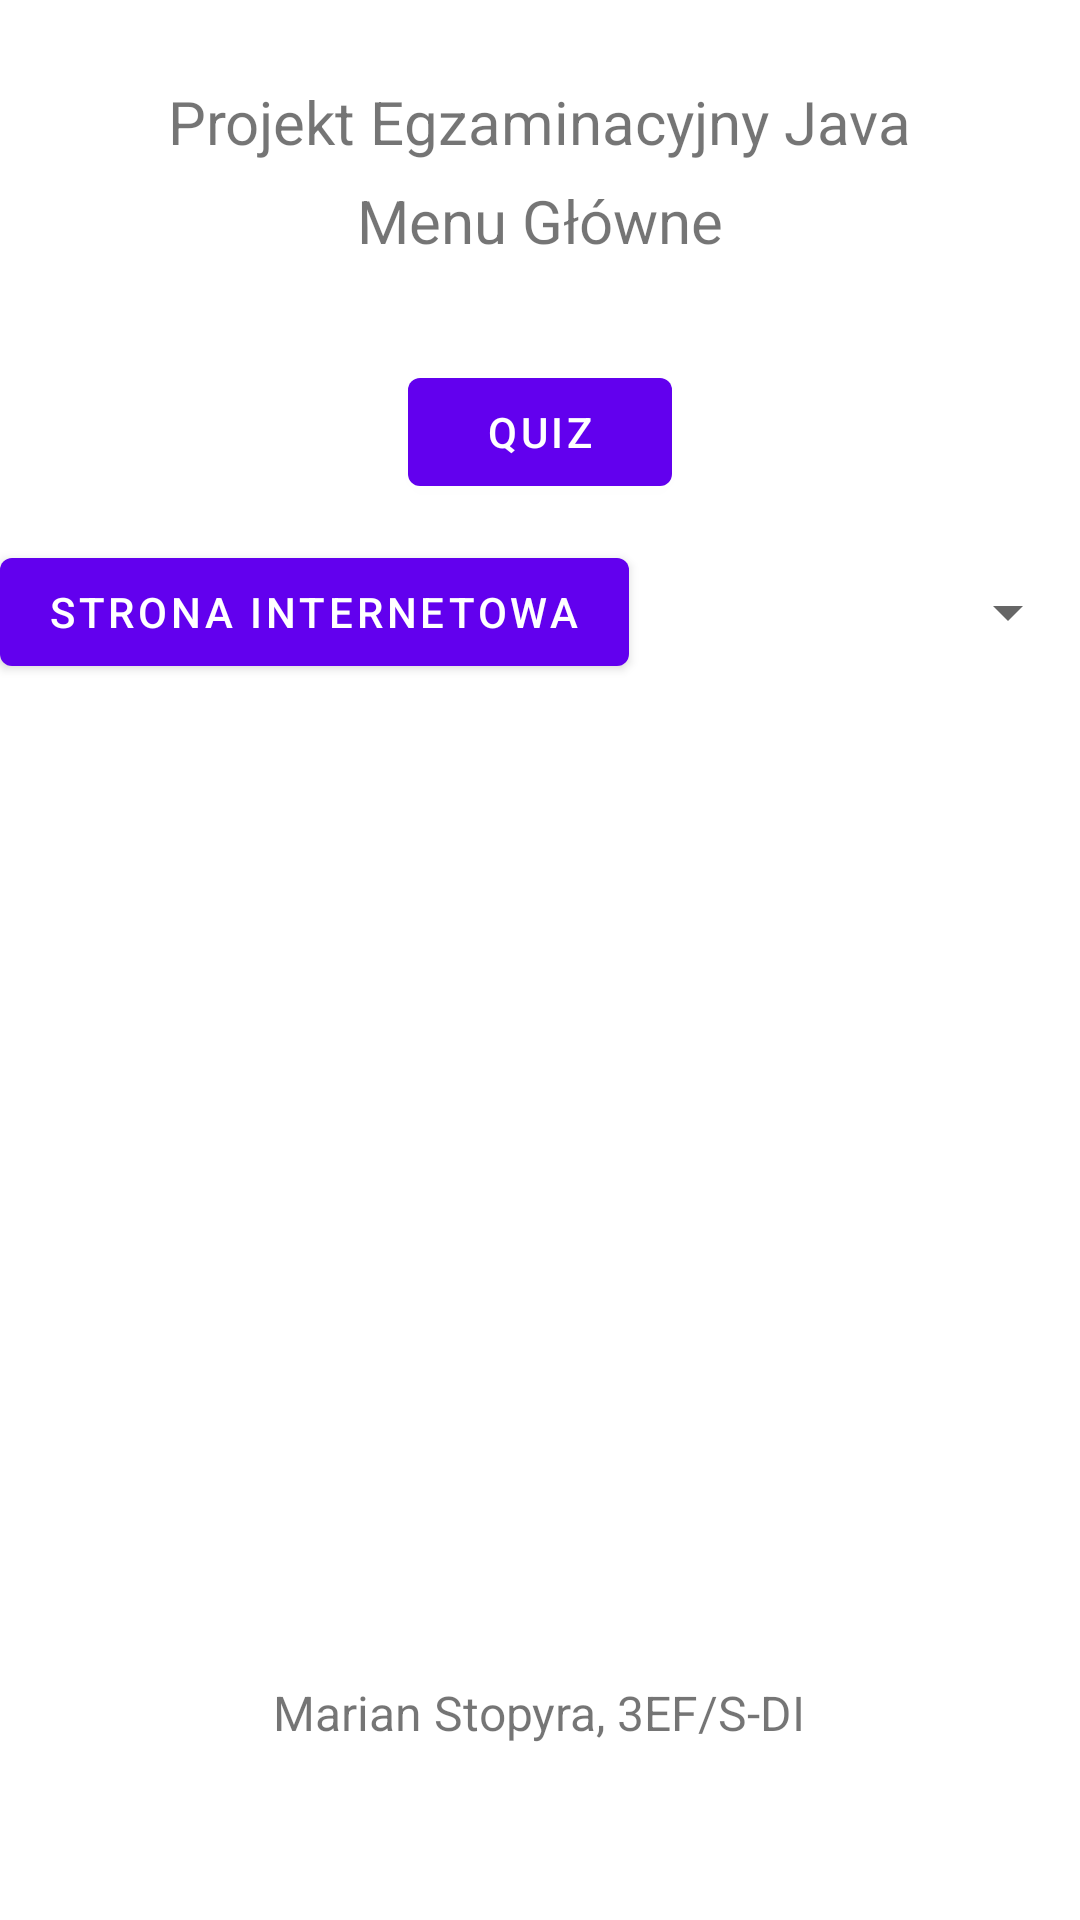

The Android layout XML behind this screen, and the referenced resources:
<!-- AndroidManifest.xml: activity theme Theme.EgzaminProjekt.NoActionBar -->
<!-- res/layout/activity_main.xml -->
<?xml version="1.0" encoding="utf-8"?>
<RelativeLayout xmlns:android="http://schemas.android.com/apk/res/android"
                xmlns:tools="http://schemas.android.com/tools"
                android:layout_width="match_parent"
                android:layout_height="match_parent"
                tools:context="mstopyra.egzamin.MainActivity">
    <Button
            android:id="@+id/ButtonGoToQuiz"
            android:layout_width="wrap_content"
            android:layout_height="wrap_content"
            android:layout_alignParentTop="true"
            android:layout_centerHorizontal="true"
            android:layout_marginTop="120dp"
            android:onClick="onClick"
            android:text="Quiz" />

    <RelativeLayout
        android:id="@+id/WebButtonAndSpinner"
        android:layout_width="fill_parent"
        android:layout_height="wrap_content"
        android:layout_alignParentTop="true"
        android:layout_marginTop="180dp">
        <Button
            android:id="@+id/ButtonGoToWeb"
            android:layout_width="wrap_content"
            android:layout_height="wrap_content"
            android:layout_alignParentLeft="true"
            android:onClick="onClick"
            android:text="Strona internetowa" />
        <Spinner
            android:id="@+id/SelectWebsite"
            android:layout_width="match_parent"
            android:layout_height="wrap_content"
            android:layout_marginTop="12dp"
            android:layout_toRightOf="@+id/ButtonGoToWeb"/>
    </RelativeLayout>


    <TextView
        android:id="@+id/TextView01"
        android:layout_width="wrap_content"
        android:layout_height="wrap_content"
        android:layout_alignParentTop="true"
        android:layout_centerHorizontal="true"
        android:layout_marginTop="27dp"
        android:minHeight="60dip"
        android:text="Projekt Egzaminacyjny Java"
        android:textSize="20sp" />
    <TextView
        android:id="@+id/TextView02"
        android:layout_width="wrap_content"
        android:layout_height="wrap_content"
        android:layout_alignParentTop="true"
        android:layout_centerHorizontal="true"
        android:layout_marginTop="60dp"
        android:minHeight="60dip"
        android:text="Menu Główne"
        android:textSize="20sp" />
    <TextView
        android:id="@+id/TextView03"
        android:layout_width="wrap_content"
        android:layout_height="wrap_content"
        android:layout_alignParentBottom="true"
        android:layout_centerHorizontal="true"
        android:layout_marginBottom="20dp"
        android:minHeight="60dip"
        android:text="Marian Stopyra, 3EF/S-DI"
        android:textSize="16sp" />
</RelativeLayout>
<!-- resources referenced by this layout -->
<resources>
  <style name="Theme.EgzaminProjekt.NoActionBar">
          <item name="windowActionBar">false</item>
          <item name="windowNoTitle">true</item>
      </style>
</resources>
